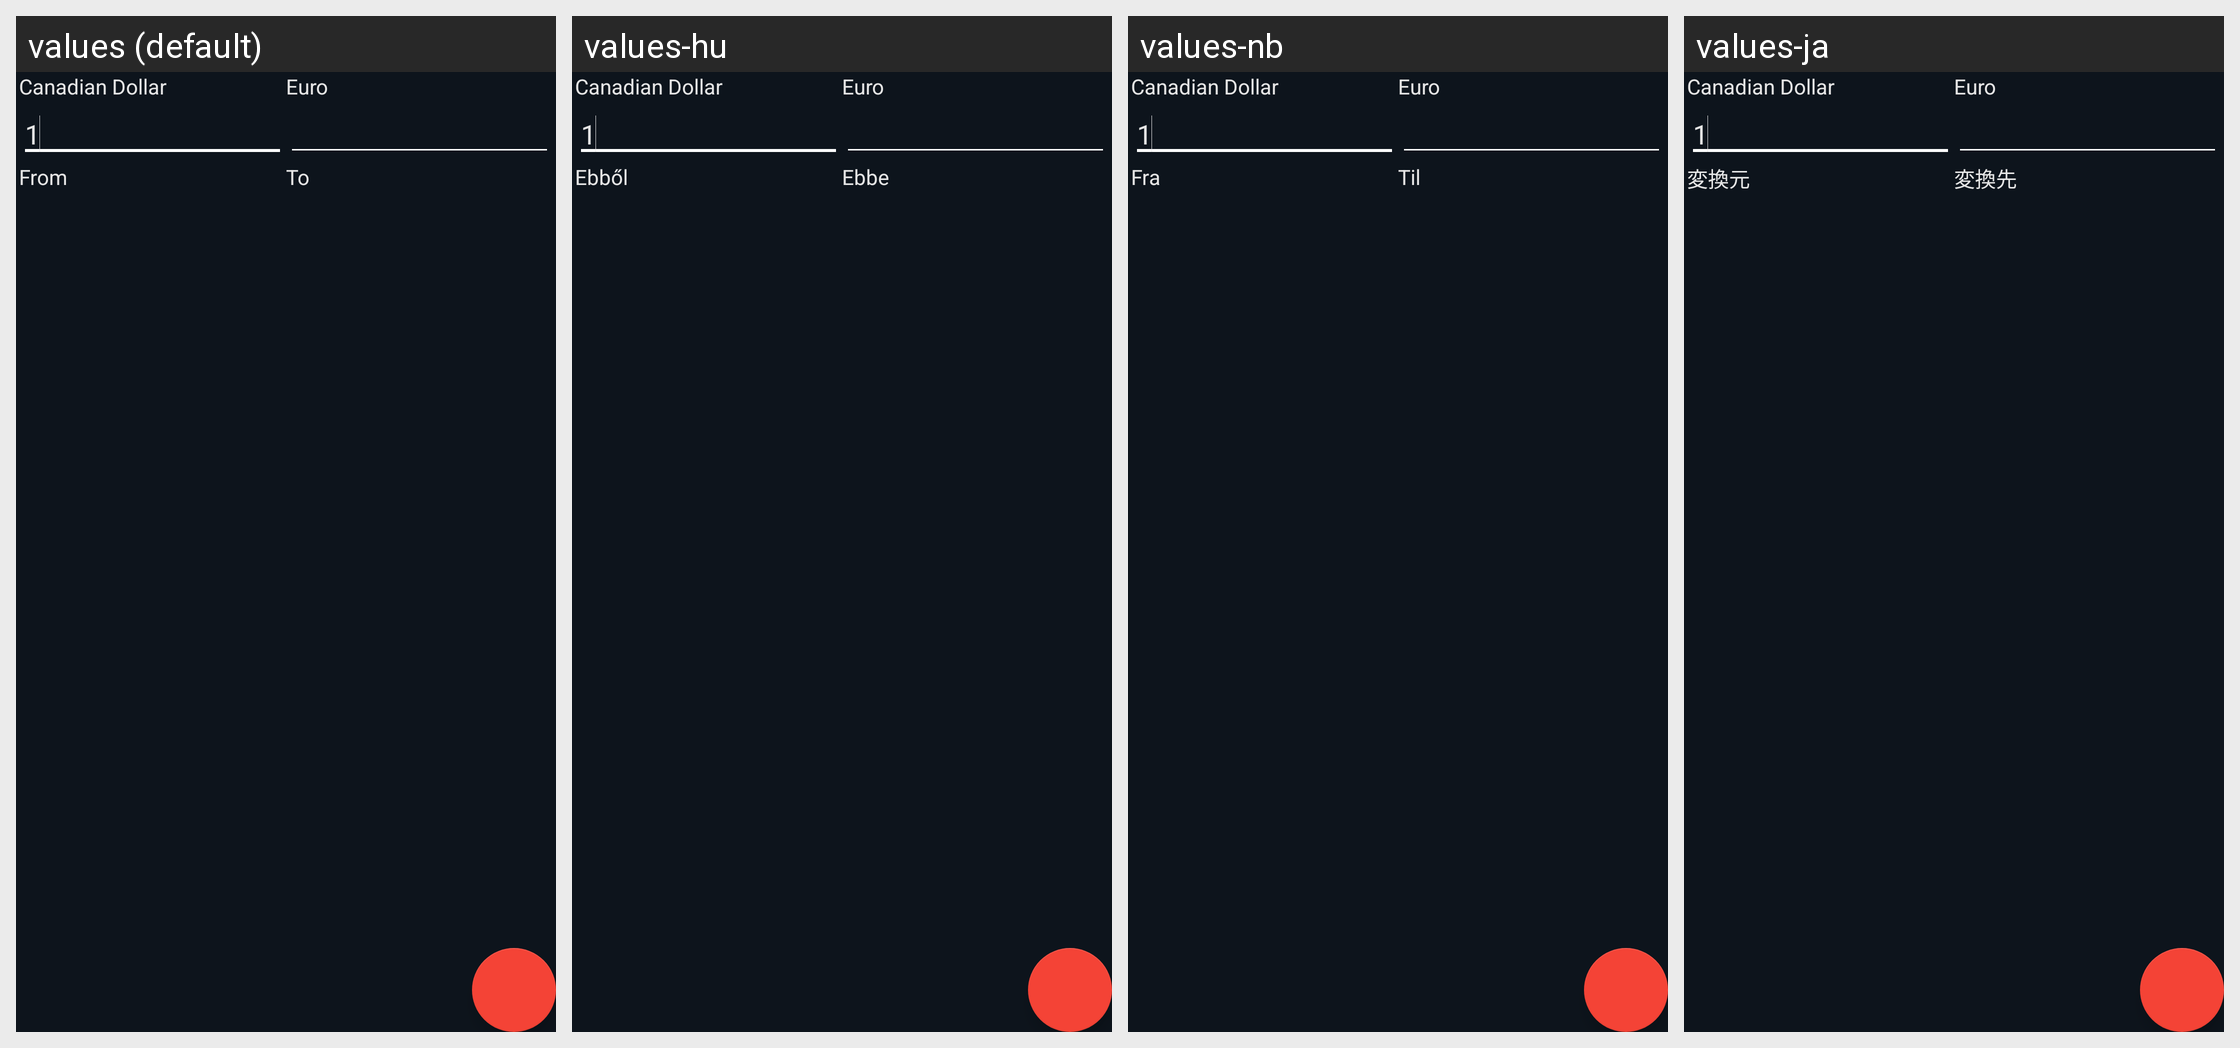

Translations of the strings shown on this Android screen, per locale in the grid:
Android screen res/layout/fragment_conversion.xml rendered under 4 locales, left to right: values (default), values-hu, values-nb, values-ja. Device: Nexus 5 (rendered at 1080×1920; each locale shown at half size, 540×960, under a caption strip naming it); theme AppTheme.
Other locales in the repository, not shown: values-de, values-es, values-fa, values-fr, values-hr, values-it, values-nl, values-pt-rBR, values-ru, values-tr.
Strings drawn on this screen, with the default value and each locale's value (text and hints the layout hard-codes, and strings that could not be matched under every locale, appear in the picture but are not listed):

default_value
  values: 1
  values-hu: 1
  values-nb: 1
  values-ja: 1

text_from
  values: From
  values-hu: Ebből
  values-nb: Fra
  values-ja: 変換元

text_to
  values: To
  values-hu: Ebbe
  values-nb: Til
  values-ja: 変換先
